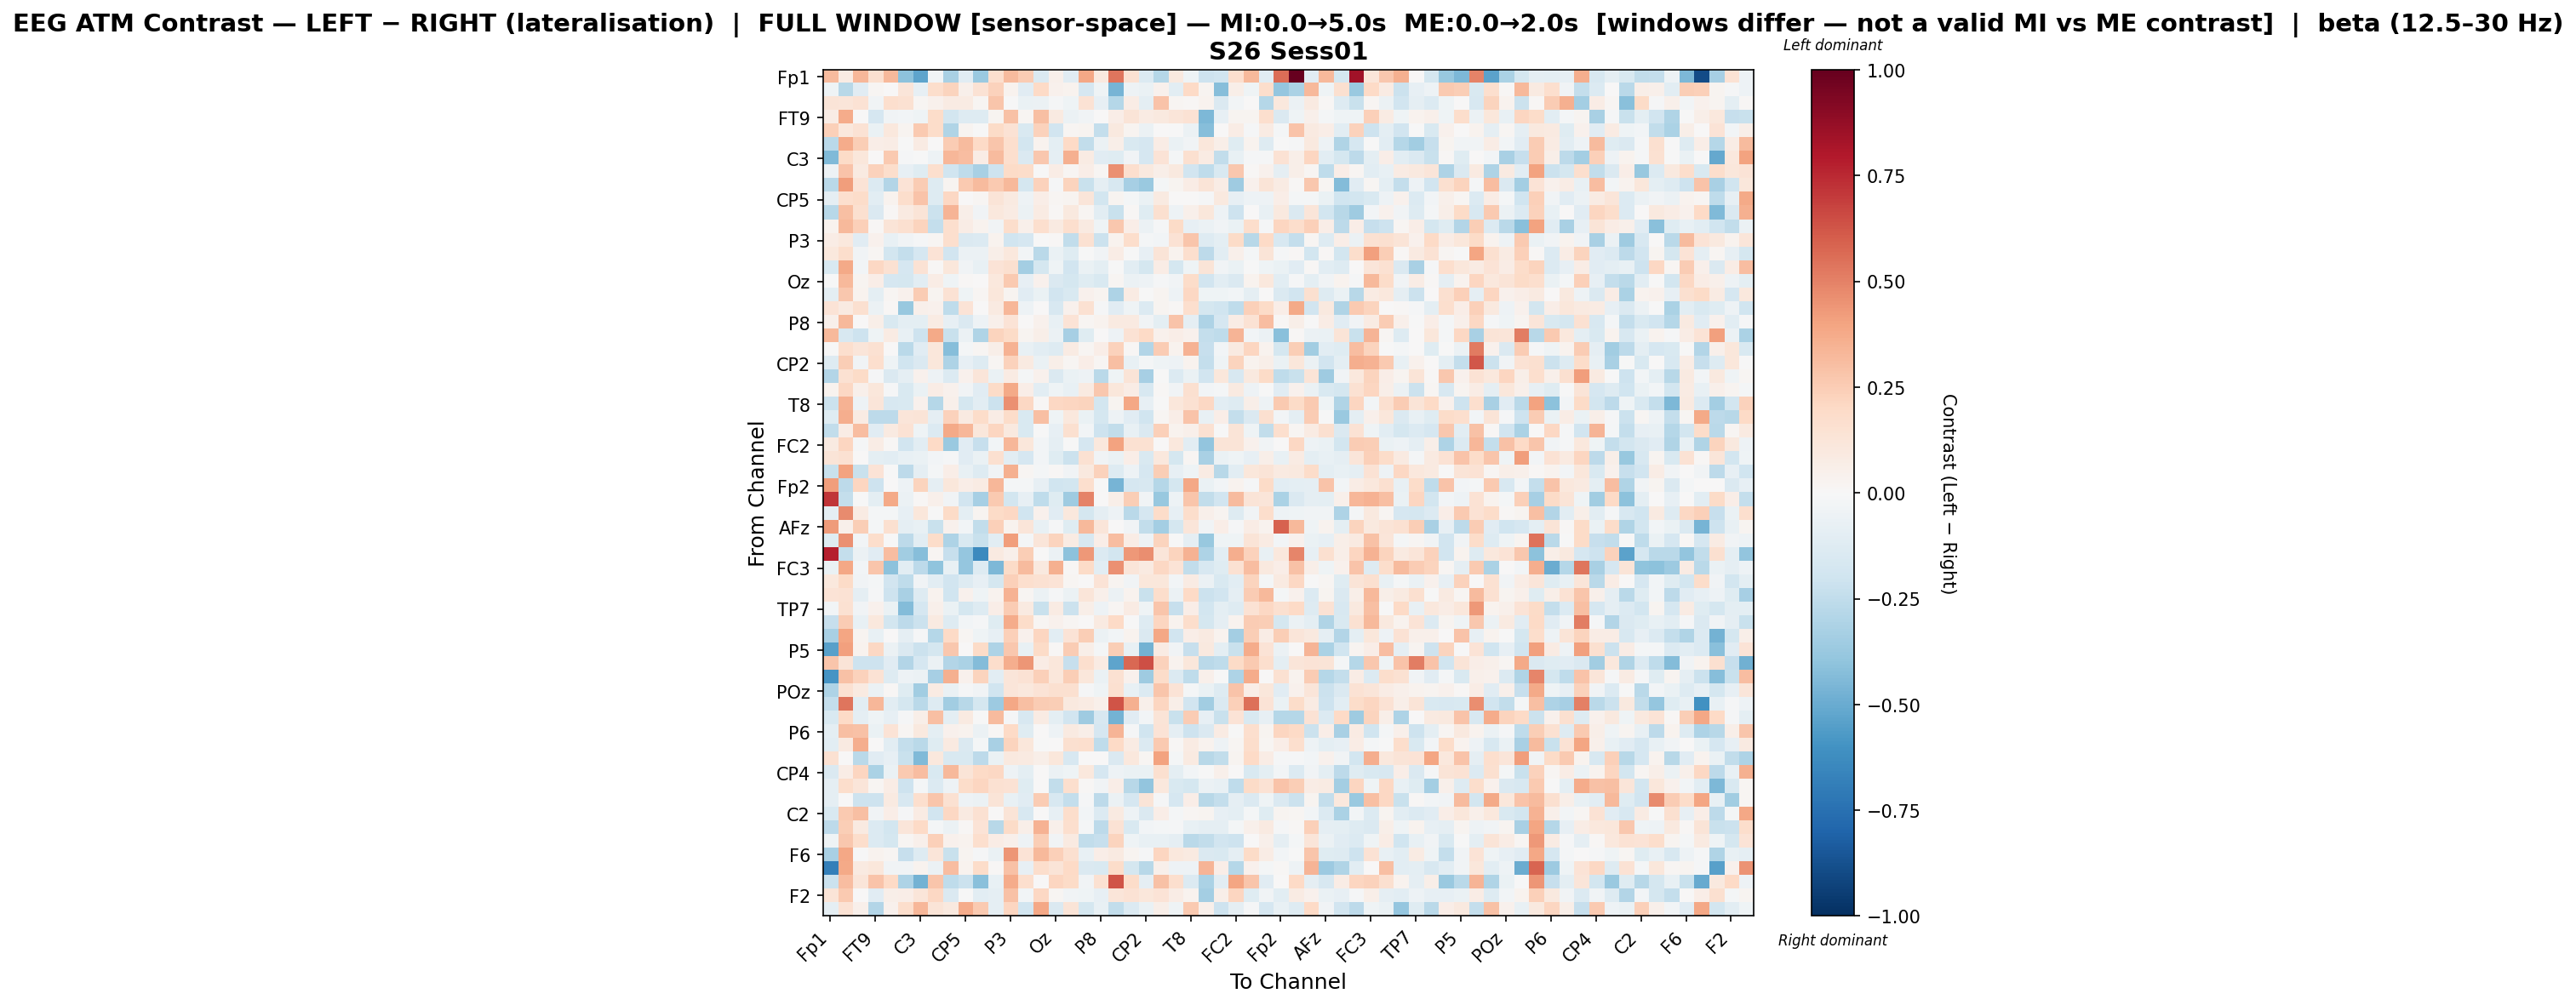

Data behind this chart, as committed beside it:
, Fp1, Fz, F3, FT9, FC5, FC1, C3, T7, TP9, CP5, CP1, Pz, P3, P7, O1, Oz, O2, P4, P8, TP10, CP6, CP2, Cz
Fp1, 0.317, 0.0812, 0.3339, 0.1589, 0.326, -0.4088, -0.5242, -0.0264, -0.3209, -0.1144, -0.3715, 0.1691, 0.3143, 0.2526, -0.1449, 0.05342, -0.1099, 0.3858, 0.1001, 0.5371, 0.1516, -0.1342, -0.2829
Fz, -0.04541, -0.2767, -0.1156, 0.01948, 0.006896, 0.1241, -0.07837, 0.1749, 0.2238, 0.05237, 0.1464, 0.2313, 0.03632, -0.1165, 0.2004, 0.04296, 0.03282, -0.1676, -0.04568, -0.4685, -0.04854, -0.06546, 0.04643
F3, 0.1263, 0.1183, 0.1458, -0.03516, 0.1676, 0.152, 0.01859, 0.04533, 0.08281, 0.07879, 0.01601, 0.2801, -0.00677, -0.06824, -0.0552, -0.00931, -0.04606, 0.147, -0.08083, -0.2877, 0.07444, -0.09384, 0.2854
FT9, 0.07798, 0.3711, 0.005726, -0.1655, -0.03829, -0.0235, -0.04128, 0.1836, -0.1849, -0.1264, -0.129, 0.0263, 0.2899, 0.01849, 0.3004, 0.09119, -0.05911, -0.03776, 0.004007, 0.06498, 0.1317, 0.0852, 0.09747
FC5, 0.2356, 0.107, 0.143, -0.06438, 0.1075, 0.02763, 0.2601, 0.1856, -0.3043, 0.0301, -0.006262, 0.1903, 0.1465, -0.1485, 0.234, -0.1951, 0.02225, 0.02882, -0.2346, 0.1004, 0.02796, -0.05767, 0.00255
FC1, -0.2665, 0.3729, 0.2438, 0.06797, 0.07159, -0.0006276, 0.08309, 0.005768, 0.2514, 0.3191, 0.1973, 0.2779, 0.1683, -0.1844, 0.03684, -0.09766, 0.1988, -0.247, -0.05607, 0.05603, -0.1561, -0.1668, 0.07775
C3, -0.4392, 0.1887, 0.1098, 0.000973, 0.2621, -0.01169, -0.001155, -0.05117, 0.3301, 0.3089, 0.07592, 0.3134, 0.1678, -0.143, 0.2689, -0.09295, 0.3541, 0.08391, -0.11, -0.1191, -0.03138, -0.1678, 0.1383
T7, -0.05043, 0.2889, 0.08802, 0.2278, 0.1761, -0.08087, -0.1212, 0.1675, -0.1965, -0.2558, -0.3261, -0.2091, 0.1876, 0.1856, -0.0005222, 0.07415, 0.02064, 0.06567, 0.01849, 0.4585, 0.1678, 0.1007, 0.05616
TP9, -0.2679, 0.4197, 0.1362, -0.1372, -0.2908, 0.1329, 0.2549, -0.1319, 0.0266, 0.2594, 0.3143, 0.2619, 0.3245, -0.1727, 0.2332, -0.0136, 0.2229, -0.2248, -0.08844, -0.164, -0.334, -0.3727, -0.0183
CP5, -0.09147, 0.1698, 0.182, -0.1093, 0.03677, 0.1778, 0.283, -0.1281, 0.2084, 0.00379, 0.01845, 0.1267, 0.09206, -0.05354, 0.06299, 0.0166, 0.02614, 0.1212, -0.1802, 0.02424, -0.01891, -0.06967, 0.09164
CP1, -0.2752, 0.3001, 0.1574, -0.1408, 0.01442, 0.09189, 0.1312, -0.214, 0.3378, 0.05761, -0.03775, 0.1016, 0.07814, -0.05539, 0.08024, 0.01092, 0.1013, 0.02277, -0.1034, -0.2204, 0.01357, -0.1246, 0.1626
Pz, 0.03856, 0.3212, 0.2418, 0.01043, 0.1273, 0.1594, 0.2218, -0.2387, 0.1648, 0.07416, 0.03177, -0.03477, 0.1731, 0.05084, 0.165, 0.09219, 0.1676, 0.08617, -0.03997, 0.2716, 0.06872, -0.06156, -0.008909
P3, 0.07368, 0.1047, -0.1094, 0.04147, -0.07404, -0.03309, -0.01561, 0.01878, 0.1716, -0.1418, -0.1345, 0.03873, -0.1974, -0.1662, -0.002911, 0.01034, -0.2453, 0.1496, -0.213, 0.03326, 0.1761, -0.01909, -0.02944
P7, 0.1048, 0.174, -0.0386, 0.01806, -0.18, -0.2403, -0.1662, 0.1367, -0.1893, -0.05894, -0.06088, 0.05856, 0.1068, -0.03103, -0.2674, -0.06823, -0.1184, -0.0002572, -0.03426, 0.0756, -0.007725, -0.0834, 0.1288
O1, -0.1548, 0.3778, -0.02944, 0.2094, 0.1529, -0.1687, 0.1445, 0.01347, 0.1168, -0.03375, -0.07217, 0.1396, 0.1592, -0.3383, -0.1734, -0.04489, -0.1931, -0.06365, -0.09431, -0.00209, -0.1026, -0.1746, 0.07204
Oz, -0.006768, 0.3226, 0.02382, 0.06518, -0.1678, -0.1753, -0.1079, 0.07408, -0.04533, 0.01349, 0.0003144, 0.1065, 0.2589, -0.0794, 0.03993, -0.141, -0.1749, -0.1176, -0.1532, 0.0181, -0.06006, -0.04944, -0.009448
O2, -0.0949, 0.2681, 0.03804, -0.09947, 0.01822, 0.04061, 0.2505, 0.02917, 0.1446, -0.04091, 0.02163, 0.1135, 0.02586, -0.113, -0.06681, -0.188, -0.1518, 0.04043, 0.02748, -0.3082, 0.08513, -0.002635, 0.02666
P4, 0.1368, 0.08948, 0.1568, -0.06162, 0.01236, -0.3755, 0.05068, 0.04439, -0.2524, 0.1406, 0.00678, 0.08754, 0.3349, -0.05193, 0.0009218, -0.1593, 0.04524, 0.1486, -0.01214, -0.1128, -0.0465, -0.1341, 0.0286
P8, 0.05135, 0.3272, 0.004526, 0.05714, -0.1549, -0.09855, -0.09587, 0.07937, -0.08269, -0.1456, -0.04882, 0.04994, 0.1384, 0.001397, 0.04633, -0.07431, 0.1336, 0.0214, 0.03574, 0.08847, 0.08914, -0.03574, -0.09682
TP10, 0.3229, -0.1574, -0.2073, -0.03919, 0.07841, -0.07399, -0.2103, 0.3771, -0.2265, -0.05583, -0.2993, 0.219, 0.1922, 0.02858, 0.06097, -0.05641, -0.3286, -0.1188, 0.004545, -0.05361, 0.1464, 0.2002, 0.04673
CP6, -0.002768, 0.1707, 0.1182, 0.1539, 0.005083, -0.2687, -0.1105, 0.11, -0.4268, -0.02235, 0.02171, 0.05658, 0.3463, -0.07324, -0.1027, -0.1259, 0.07974, 0.02084, 0.0644, 0.2298, 0.009107, -0.2923, 0.2555
CP2, -0.1295, 0.2441, -0.03395, 0.1701, -0.04558, -0.1966, -0.1478, 0.1135, -0.3052, -0.08322, -0.1325, 0.02219, 0.2341, 0.08662, -0.06762, 0.0571, 0.02175, 0.06528, 0.01964, 0.3043, -0.07636, -0.016, -0.0413
Cz, -0.2935, 0.1491, 0.1947, -0.008998, -0.1469, -0.09234, 0.0395, -0.04701, -0.1336, 0.04633, 0.1239, -0.06671, 0.0855, -0.01835, 0.04011, -0.1468, -0.06598, -0.05435, -0.2722, -0.04319, 0.1301, -0.3306, -0.004262
C4, 0.0329, 0.2061, 0.04915, 0.1169, -0.01299, -0.1532, -0.06549, 0.07213, 0.04663, -0.03159, -0.1137, 0.1934, 0.3765, 0.06429, -0.1092, -0.04277, -0.07463, 0.08984, 0.2683, 0.1117, 0.07416, -0.157, 0.008281
T8, -0.2153, 0.3496, -0.05111, 0.1202, -0.1578, -0.1492, 0.04175, -0.2841, 0.04745, -0.177, -0.1029, -0.2154, 0.4573, 0.2033, 0.009199, 0.2106, 0.215, 0.2201, -0.1827, 0.03076, 0.3846, -0.08309, -0.006194
FT10, -0.1199, 0.3669, 0.08589, -0.2579, -0.2639, 0.1215, 0.1317, -0.08982, 0.2307, 0.08788, 0.1873, 0.07257, 0.1857, -0.1551, 0.3045, -0.04161, 0.1023, -0.06316, -0.1794, -0.05106, -0.113, -0.1987, 0.01813
FC6, -0.2477, 0.07172, 0.3124, -0.112, 0.09299, 0.1433, -0.04511, -0.1367, 0.3773, 0.3342, 0.1101, 0.2168, 0.1004, -0.1498, -0.002428, -0.08307, 0.1626, -0.03081, -0.2074, -0.2471, -0.0711, -0.1408, 0.2419
FC2, 0.09363, 0.2151, -0.008305, 0.07117, 0.01096, -0.1899, -0.1056, 0.1956, -0.3735, -0.112, -0.2343, -0.0245, 0.3319, 0.1132, -0.02579, -0.088, -0.005418, -0.1687, 0.1081, 0.4029, 0.1537, 0.1501, 0.007252
F4, 0.1303, 0.1524, 0.004495, -0.09613, -0.1074, -0.0719, -0.07015, -0.03081, -0.0135, -0.1099, -0.06325, 0.1568, -0.1025, -0.1688, -0.02568, -0.1215, -0.2116, 0.1502, -0.03212, -0.06366, 0.06422, -0.1529, 0.1023
F8, -0.2205, 0.4056, -0.2241, 0.1383, -0.00202, -0.265, -0.08909, -0.02002, 0.06379, -0.07301, -0.1311, -0.03621, 0.3569, 0.01712, -0.02006, 0.01234, -0.03781, 0.09523, 0.2335, -0.1313, -0.04766, -0.1693, 0.2496
Fp2, 0.418, -0.2602, 0.2155, -0.2074, 0.005034, -0.04893, 0.2249, -0.09048, 0.1159, 0.06571, 0.08444, 0.3327, -0.02232, -0.01843, -0.08268, -0.2029, -0.1827, 0.1707, -0.007256, -0.4623, -0.1646, -0.1626, -0.2886
AF7, 0.7148, -0.2403, -0.001979, -0.09948, 0.3807, -0.06196, 0.01437, 0.05299, -0.0378, -0.1923, -0.3338, 0.259, -0.1864, -0.08397, -0.2536, -0.1211, -0.3551, 0.495, 0.00242, 0.05971, 0.2496, -0.03179, -0.38
AF3, -0.08848, 0.4707, 0.08129, -0.01639, -0.02061, -0.08433, 0.1142, -0.005223, 0.1908, -0.09543, 0.02468, 0.1901, 0.2067, -0.2015, 0.04086, -0.1169, 0.1067, -0.1733, -0.08814, -0.05262, -0.2685, -0.1647, 0.1855
AFz, 0.4233, 0.04739, 0.2423, -0.02034, 0.1603, -0.08851, -0.07161, -0.2206, 0.041, -0.02802, -0.2432, 0.2344, 0.03397, 0.1207, -0.07352, -0.008596, -0.1226, 0.3273, 0.118, 0.001291, -0.03234, -0.2425, -0.3404
F1, -0.1181, 0.4604, -0.02757, 0.1728, -0.0001511, -0.2655, -0.1041, 0.1798, -0.3099, -0.1505, -0.2261, -0.1063, 0.4201, -0.01603, 0.1185, 0.2251, 0.0814, -0.1633, 0.06845, 0.3054, 0.07217, -0.05155, 0.2231
FT7, 0.7787, -0.2394, -0.05686, -0.1122, 0.3077, -0.3441, -0.4248, 0.01996, -0.2307, -0.3875, -0.636, 0.08798, 0.05321, 0.2474, 0.004122, -0.06104, -0.4081, 0.4315, -0.1367, -0.1815, 0.4335, 0.4629, 0.1245
FC3, -0.06266, 0.3875, -0.03088, 0.2812, -0.4086, -0.1079, -0.2648, -0.3998, -0.07477, -0.3875, -0.132, -0.4468, 0.1894, 0.3182, 0.09631, 0.3566, 0.008006, 0.1903, -0.1057, 0.4555, 0.1188, 0.09007, 0.2048
C1, 0.1022, 0.1905, -0.03774, -0.01866, -0.1883, -0.2502, -0.03774, -0.1037, -0.192, -0.1308, -0.0853, -0.1778, 0.2411, 0.1708, 0.1509, 0.1389, 0.01575, 0.000783, 0.1347, 0.02603, -0.03157, 0.1115, 0.1095
C5, 0.135, 0.1417, -0.09166, -0.01454, -0.2054, -0.3233, -0.1277, 0.03363, -0.1984, 0.04122, -0.04439, 0.03425, 0.3466, 0.0191, -0.05544, -0.01073, -0.05851, 0.1187, 0.05072, -0.06218, 0.03472, -0.2236, 0.173
TP7, -0.03087, 0.153, -0.03675, 0.04352, -0.06642, -0.4343, -0.1686, 0.04791, -0.06485, -0.1741, -0.1285, 0.0644, 0.2577, 0.09255, -0.2219, 0.08429, -0.2168, 0.05646, -0.05102, 0.01646, 0.08361, -0.04304, 0.2796
CP3, -0.2302, 0.2512, -0.0712, 0.1034, -0.1836, -0.2656, -0.2118, 0.08731, -0.1327, -0.02502, -0.01308, -0.1188, 0.3747, 0.185, 0.01946, 0.04601, 0.02242, 0.003339, 0.09225, 0.1995, -0.005296, -0.1317, 0.212
P1, -0.3225, 0.394, 0.02619, -0.07751, 0.007061, -0.09191, -0.01304, -0.2832, 0.1971, 0.02123, -0.03911, -0.08259, 0.2377, 0.04018, 0.218, -0.1025, 0.1362, 0.2492, -0.05995, -0.02486, 0.03173, -0.1453, 0.3869
P5, -0.5419, 0.4103, 0.037, 0.21, -0.05918, -0.1452, -0.214, -0.1752, 0.2684, 0.004441, 0.1928, -0.3049, 0.27, -0.0769, 0.1931, 0.007904, 0.2531, 0.06021, -0.02144, 0.2455, -0.07585, -0.4741, 0.08463
PO7, 0.2784, 0.1259, -0.2047, -0.2109, -0.1136, -0.2945, -0.1696, -0.05808, -0.2958, -0.3151, -0.4375, 0.1726, 0.3658, 0.4432, 0.07587, 0.1102, -0.2336, 0.1694, 0.08081, -0.5236, 0.5731, 0.6449, 0.2313
PO3, -0.5895, 0.2924, 0.2272, 0.147, -0.128, -0.0522, -0.06113, -0.3281, 0.3576, 0.04167, 0.22, -0.1051, 0.1172, 0.1481, 0.238, 0.1166, 0.248, 0.1119, -0.06467, 0.1559, 0.04187, -0.3547, 0.185
POz, -0.3093, 0.1556, 0.0873, -0.06055, 0.007927, -0.1187, -0.35, 0.08185, -0.06799, -0.01524, -0.03457, -0.2014, 0.124, 0.1054, 0.1358, 0.1575, 0.1634, -0.00872, -0.04643, 0.1596, -0.07755, -0.1389, 0.2807
PO4, -0.2364, 0.5385, -0.1068, 0.3313, -0.1056, -0.1758, -0.2718, -0.1252, -0.3505, -0.2746, -0.174, -0.3667, 0.3845, 0.3017, 0.2525, 0.2457, 0.09751, 0.08424, 0.05073, 0.6253, 0.3532, 0.051, 0.2129
PO8, -0.1485, 0.2005, -0.09163, -0.04256, -0.08156, -0.00834, 0.05585, 0.2975, -0.09686, 0.08652, -0.006346, 0.3135, -0.0104, -0.1601, 0.08301, -0.09865, -0.1939, -0.3591, -0.1583, -0.4744, -0.1171, -0.0264, 0.1267
P6, -0.101, 0.3023, 0.2968, -0.06504, 0.1356, 0.01577, 0.101, -0.09712, 0.04006, 0.03586, -0.05564, 0.008083, 0.1965, -0.1203, 0.002597, -0.04917, 0.08745, 0.05954, -0.1679, 0.3386, -0.0125, -0.2014, 0.1381
P2, -0.1032, 0.08648, 0.3638, 0.003381, -0.1078, -0.2421, -0.2705, -0.1194, 0.09177, -0.1483, -0.01712, -0.3252, 0.2243, 0.1139, -0.005803, 0.001924, 0.1611, 0.1672, -0.2537, 0.1984, 0.08396, -0.1337, 0.2643
CPz, 0.1554, 0.006693, -0.2707, -0.1115, -0.08165, -0.2208, -0.4416, 0.109, -0.1545, -0.154, -0.2616, -0.06813, 0.09723, 0.0884, 0.05762, 0.1144, -0.1629, 0.001576, 0.00463, -0.1475, 0.1029, 0.01785, 0.405
CP4, -0.1442, 0.07483, 0.212, -0.314, -0.06838, 0.2618, 0.3076, -0.1511, 0.3256, 0.1299, 0.2023, 0.2095, -0.05406, -0.09834, 0.0007657, -0.05611, -0.04111, 0.108, -0.1662, -0.05048, -0.0655, -0.06834, 0.1578
TP8, -0.08612, 0.1767, 0.1191, 0.01792, 0.07254, -0.2107, -0.01616, -0.1348, -0.05219, 0.1832, 0.2135, 0.1496, 0.1462, -0.1239, 0.006968, -0.2436, 0.1683, 0.009846, -0.03463, 0.06694, -0.2811, -0.3925, 0.1017
C6, -0.08762, 0.007427, -0.2038, -0.2083, 0.08955, -0.1628, 0.1706, 0.2762, 0.1532, -0.05185, -0.06113, 0.1282, -0.07198, -0.1147, 0.251, -0.1589, -0.2379, -0.01518, -0.2626, -0.06135, -0.1701, 0.1327, -0.009684
C2, -0.1531, 0.2609, 0.3013, -0.03649, 0.06852, -0.007995, 0.08123, -0.192, 0.2037, 0.08859, 0.152, 0.007342, 0.1312, -0.1608, 0.001047, -0.08039, 0.1749, -0.02918, -0.1379, 0.09102, -0.04749, -0.1445, 0.06479
FC4, -0.2642, 0.2471, 0.08657, -0.1345, -0.1825, 0.1241, 0.1955, -0.02297, -0.06059, 0.00816, 0.1343, -0.2776, 0.1952, 0.05809, 0.3472, 0.05303, 0.1648, -0.007987, -0.2581, 0.1467, -0.1513, -0.02345, -0.01593
FT8, -0.04577, 0.2666, 0.1743, -0.1389, -0.1754, 0.0212, 0.04755, 0.2417, 0.04025, 0.03485, 0.1643, 0.07436, 0.04824, -0.05305, 0.2498, -0.03648, 0.09354, -0.2442, -0.2305, 0.2205, -0.04218, -0.07077, -0.07567
F6, -0.3278, 0.389, -0.00363, 0.03599, 0.02192, -0.2303, -0.1313, 0.1238, -0.2239, 0.02617, -0.01085, -0.06496, 0.4384, 0.1368, 0.3233, 0.24, 0.1577, -0.07352, 0.06998, 0.09058, 0.02528, -0.0104, 0.2111
AF8, -0.6821, 0.3793, 0.09042, 0.1094, -0.03716, -0.03831, 0.0319, -0.06041, 0.3061, 0.03495, 0.182, 0.009602, 0.2896, -0.08232, 0.176, 0.129, 0.1978, -0.1478, -0.149, 0.1816, -0.174, -0.2738, 0.05132
AF4, -0.2184, 0.3047, 0.121, 0.2829, 0.1978, -0.3075, -0.4717, 0.2806, -0.2561, -0.2181, -0.4185, -0.07095, 0.3689, 0.167, 0.005852, 0.2142, 0.1937, -0.03493, 0.1544, 0.63, 0.186, -0.08705, 0.2916
... 2 more rows
